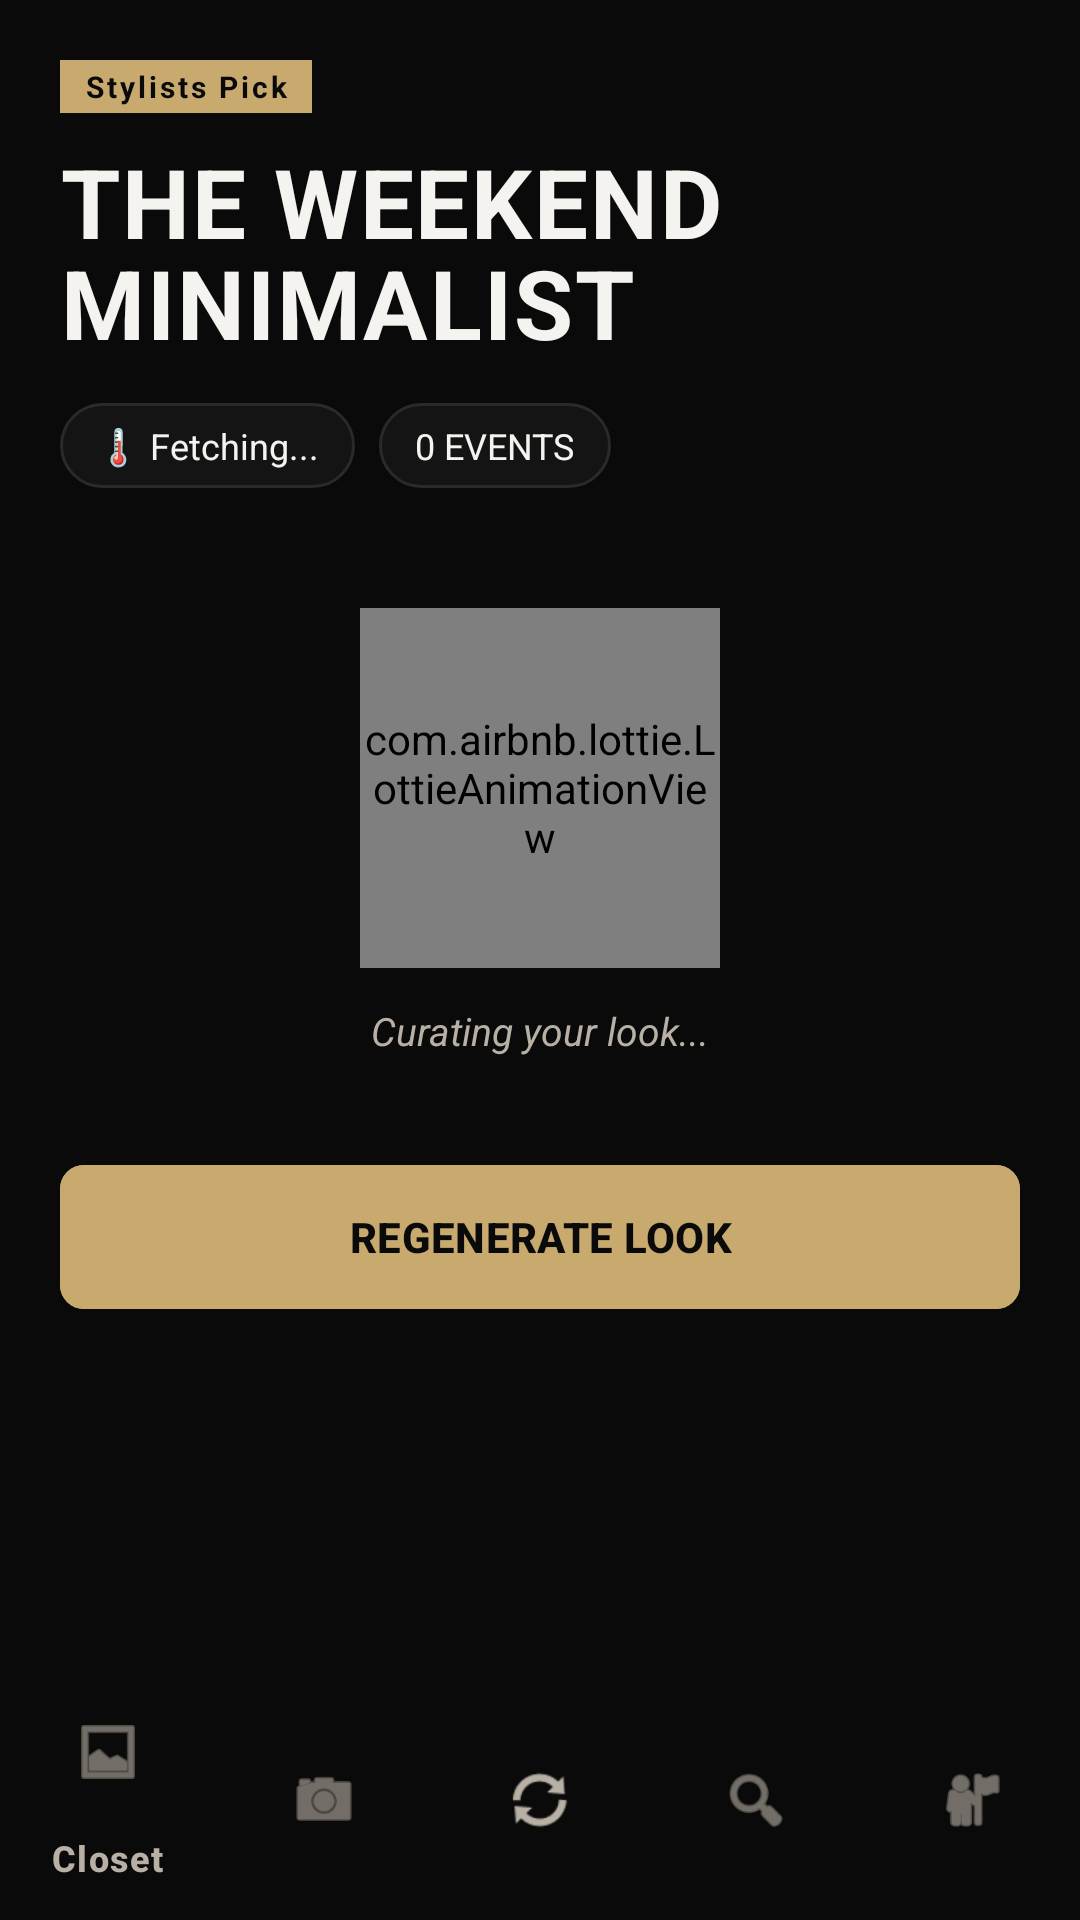

Produce the Android XML layout that renders to this screen, including the resource entries it uses.
<!-- AndroidManifest.xml: application theme Theme.SmartWardrobe -->
<!-- res/layout/activity_ootd.xml -->
<?xml version="1.0" encoding="utf-8"?>
<androidx.constraintlayout.widget.ConstraintLayout xmlns:android="http://schemas.android.com/apk/res/android"
    xmlns:app="http://schemas.android.com/apk/res-auto"
    android:layout_width="match_parent"
    android:layout_height="match_parent"
    android:background="@color/black">

    <ScrollView
        android:id="@+id/scrollView"
        android:layout_width="match_parent"
        android:layout_height="0dp"
        android:fillViewport="true"
        app:layout_constraintTop_toTopOf="parent"
        app:layout_constraintBottom_toTopOf="@id/bottomNavigation">

        <LinearLayout
            android:layout_width="match_parent"
            android:layout_height="wrap_content"
            android:orientation="vertical"
            android:padding="20dp">

            
            <TextView
                android:id="@+id/tvOotdBadge"
                android:layout_width="wrap_content"
                android:layout_height="wrap_content"
                android:text="@string/stylists_pick"
                android:textColor="@color/black"
                android:background="@color/accent"
                android:textSize="10sp"
                android:textStyle="bold"
                android:paddingHorizontal="8dp"
                android:paddingVertical="2dp"
                android:letterSpacing="0.1" />

            
            <TextView
                android:id="@+id/tvOotdTitle"
                android:layout_width="match_parent"
                android:layout_height="wrap_content"
                android:text="@string/weekend_minimalist"
                android:textColor="@color/white"
                android:textSize="32sp"
                android:textStyle="bold"
                android:layout_marginTop="8dp"
                android:lineSpacingExtra="-4dp"
                android:letterSpacing="0.02" />

            
            <LinearLayout
                android:layout_width="match_parent"
                android:layout_height="wrap_content"
                android:orientation="horizontal"
                android:layout_marginTop="12dp"
                android:gravity="center_vertical">

                <TextView
                    android:id="@+id/tvWeather"
                    android:layout_width="wrap_content"
                    android:layout_height="wrap_content"
                    android:text="@string/weather"
                    android:textColor="@color/white"
                    android:background="@drawable/ctx_pill_bg"
                    android:paddingHorizontal="12dp"
                    android:paddingVertical="6dp"
                    android:textSize="12sp"
                    android:layout_marginEnd="8dp" />

                <TextView
                    android:id="@+id/tvEvents"
                    android:layout_width="wrap_content"
                    android:layout_height="wrap_content"
                    android:text="@string/events"
                    android:textColor="@color/white"
                    android:background="@drawable/ctx_pill_bg"
                    android:paddingHorizontal="12dp"
                    android:paddingVertical="6dp"
                    android:textSize="12sp" />
            </LinearLayout>

            
            <LinearLayout
                android:id="@+id/layoutLoading"
                android:layout_width="match_parent"
                android:layout_height="wrap_content"
                android:orientation="vertical"
                android:gravity="center"
                android:layout_marginTop="40dp"
                android:visibility="visible">

                <com.airbnb.lottie.LottieAnimationView
                    android:id="@+id/lottieOotd"
                    android:layout_width="120dp"
                    android:layout_height="120dp"
                    app:lottie_rawRes="@raw/loading_animation"
                    app:lottie_autoPlay="true"
                    app:lottie_loop="true" />

                <TextView
                    android:id="@+id/tvLoadingMsg"
                    android:layout_width="wrap_content"
                    android:layout_height="wrap_content"
                    android:text="Curating your look..."
                    android:textColor="@color/warm_gray"
                    android:textSize="13sp"
                    android:layout_marginTop="12dp"
                    android:textStyle="italic" />
            </LinearLayout>

            
            <LinearLayout
                android:id="@+id/layoutContent"
                android:layout_width="match_parent"
                android:layout_height="wrap_content"
                android:orientation="vertical"
                android:visibility="gone">

                
                <LinearLayout
                    android:layout_width="match_parent"
                    android:layout_height="wrap_content"
                    android:orientation="horizontal"
                    android:layout_marginTop="24dp"
                    android:gravity="center_vertical">
                    
                    <TextView
                        android:layout_width="0dp"
                        android:layout_height="wrap_content"
                        android:layout_weight="1"
                        android:text="@string/outfit_pieces"
                        android:textColor="@color/accent"
                        android:textSize="10sp"
                        android:textStyle="bold"
                        android:letterSpacing="0.1" />

                    <com.google.android.material.button.MaterialButton
                        android:id="@+id/btnVisualize"
                        style="@style/Widget.MaterialComponents.Button.TextButton"
                        android:layout_width="wrap_content"
                        android:layout_height="36dp"
                        android:text="@string/visualize"
                        android:textColor="@color/accent"
                        android:textSize="10sp"
                        android:textStyle="bold"
                        app:icon="@drawable/ic_ootd"
                        app:iconSize="14dp"
                        app:iconTint="@color/accent"
                        android:padding="0dp"
                        android:minWidth="0dp"
                        android:minHeight="0dp"
                        android:visibility="gone" />
                </LinearLayout>

                <HorizontalScrollView
                    android:layout_width="match_parent"
                    android:layout_height="wrap_content"
                    android:layout_marginTop="12dp"
                    android:scrollbars="none">

                    <LinearLayout
                        android:id="@+id/layoutItems"
                        android:layout_width="wrap_content"
                        android:layout_height="wrap_content"
                        android:orientation="horizontal"
                        android:gravity="center_vertical" />
                </HorizontalScrollView>

                
                <View
                    android:layout_width="match_parent"
                    android:layout_height="1dp"
                    android:background="@color/border_color"
                    android:layout_marginVertical="24dp" />

                
                <TextView
                    android:layout_width="match_parent"
                    android:layout_height="wrap_content"
                    android:text="EXPERT REASONING"
                    android:textColor="@color/accent"
                    android:textSize="10sp"
                    android:textStyle="bold"
                    android:letterSpacing="0.1" />

                <TextView
                    android:id="@+id/tvReasoning"
                    android:layout_width="match_parent"
                    android:layout_height="wrap_content"
                    android:text="@string/analyzing_dna"
                    android:textColor="@color/warm_gray"
                    android:textSize="14sp"
                    android:layout_marginTop="8dp"
                    android:lineSpacingExtra="4dp"
                    android:fontFamily="serif"
                    android:textStyle="italic" />

            </LinearLayout>

            
            <TextView
                android:id="@+id/tvError"
                android:layout_width="match_parent"
                android:layout_height="wrap_content"
                android:text=""
                android:textColor="#FF6B6B"
                android:textSize="13sp"
                android:gravity="center"
                android:layout_marginTop="24dp"
                android:visibility="gone" />

            
            <com.google.android.material.button.MaterialButton
                android:id="@+id/btnGenerateOotd"
                android:layout_width="match_parent"
                android:layout_height="56dp"
                android:text="@string/regenerate_look"
                android:layout_marginTop="32dp"
                android:backgroundTint="@color/accent"
                android:textColor="@color/black"
                android:textStyle="bold"
                app:cornerRadius="8dp" />

            <Space
                android:layout_width="match_parent"
                android:layout_height="32dp" />

        </LinearLayout>
    </ScrollView>

    <com.google.android.material.bottomnavigation.BottomNavigationView
        android:id="@+id/bottomNavigation"
        android:layout_width="match_parent"
        android:layout_height="wrap_content"
        app:backgroundTint="@color/black"
        app:itemIconTint="@color/warm_gray"
        app:itemTextColor="@color/warm_gray"
        app:layout_constraintBottom_toBottomOf="parent"
        app:menu="@menu/bottom_nav_menu" />

</androidx.constraintlayout.widget.ConstraintLayout>
<!-- resources referenced by this layout -->
<resources>
  <color name="accent">#C8A96E</color>
  <color name="black">#0A0A0A</color>
  <color name="border_color">#2A2A2A</color>
  <color name="warm_gray">#B8B0A4</color>
  <color name="white">#F5F3EF</color>
  <!-- drawable ctx_pill_bg (drawable) -->
  <?xml version="1.0" encoding="utf-8"?>
  <shape xmlns:android="http://schemas.android.com/apk/res/android">
      <solid android:color="@color/card_bg" />
      <stroke android:width="1dp" android:color="@color/border_color" />
      <corners android:radius="100dp" />
  </shape>
  <!-- drawable ic_ootd (drawable) -->
  <vector xmlns:android="http://schemas.android.com/apk/res/android"
      android:width="24dp"
      android:height="24dp"
      android:viewportWidth="24"
      android:viewportHeight="24">
    <path
        android:fillColor="@android:color/white"
        android:pathData="M7.5,5.6L10,7L8.6,4.5L10,2L7.5,3.4L5,2L6.4,4.5L5,7L7.5,5.6zM19.5,15.4L17,14L18.4,16.5L17,19L19.5,17.6L22,19L20.6,16.5L22,14L19.5,15.4zM22,2L19.5,3.4L17,2L18.4,4.5L17,7L19.5,5.6L22,7L20.6,4.5L22,2zM14.08,12.42L15,11.5L12.5,9L11.58,9.92L14.08,12.42zM14.59,16.56l4.94,-4.94c0.2,-0.2 0.2,-0.51 0,-0.71l-2.12,-2.12c-0.2,-0.2 -0.51,-0.2 -0.71,0l-4.94,4.94L14.59,16.56z"/>
  </vector>
  <string name="analyzing_dna">Analyzing DNA...</string>
  <string name="events">0 EVENTS</string>
  <string name="outfit_pieces">OUTFIT PIECES</string>
  <string name="regenerate_look">REGENERATE LOOK</string>
  <string name="stylists_pick">Stylists Pick</string>
  <string name="visualize">VISUALIZE</string>
  <string name="weather">🌡️ Fetching...</string>
  <string name="weekend_minimalist">THE WEEKEND MINIMALIST</string>
  <style name="Theme.SmartWardrobe" parent="Base.Theme.SmartWardrobe" />
  <color name="card_bg">#141414</color>
  <style name="Base.Theme.SmartWardrobe" parent="Theme.Material3.DayNight.NoActionBar">
          
          <item name="colorPrimary">@color/accent</item>
          <item name="android:statusBarColor">@color/black</item>
          <item name="android:windowBackground">@color/black</item>
          <item name="android:navigationBarColor">@color/black</item>
      </style>
</resources>
